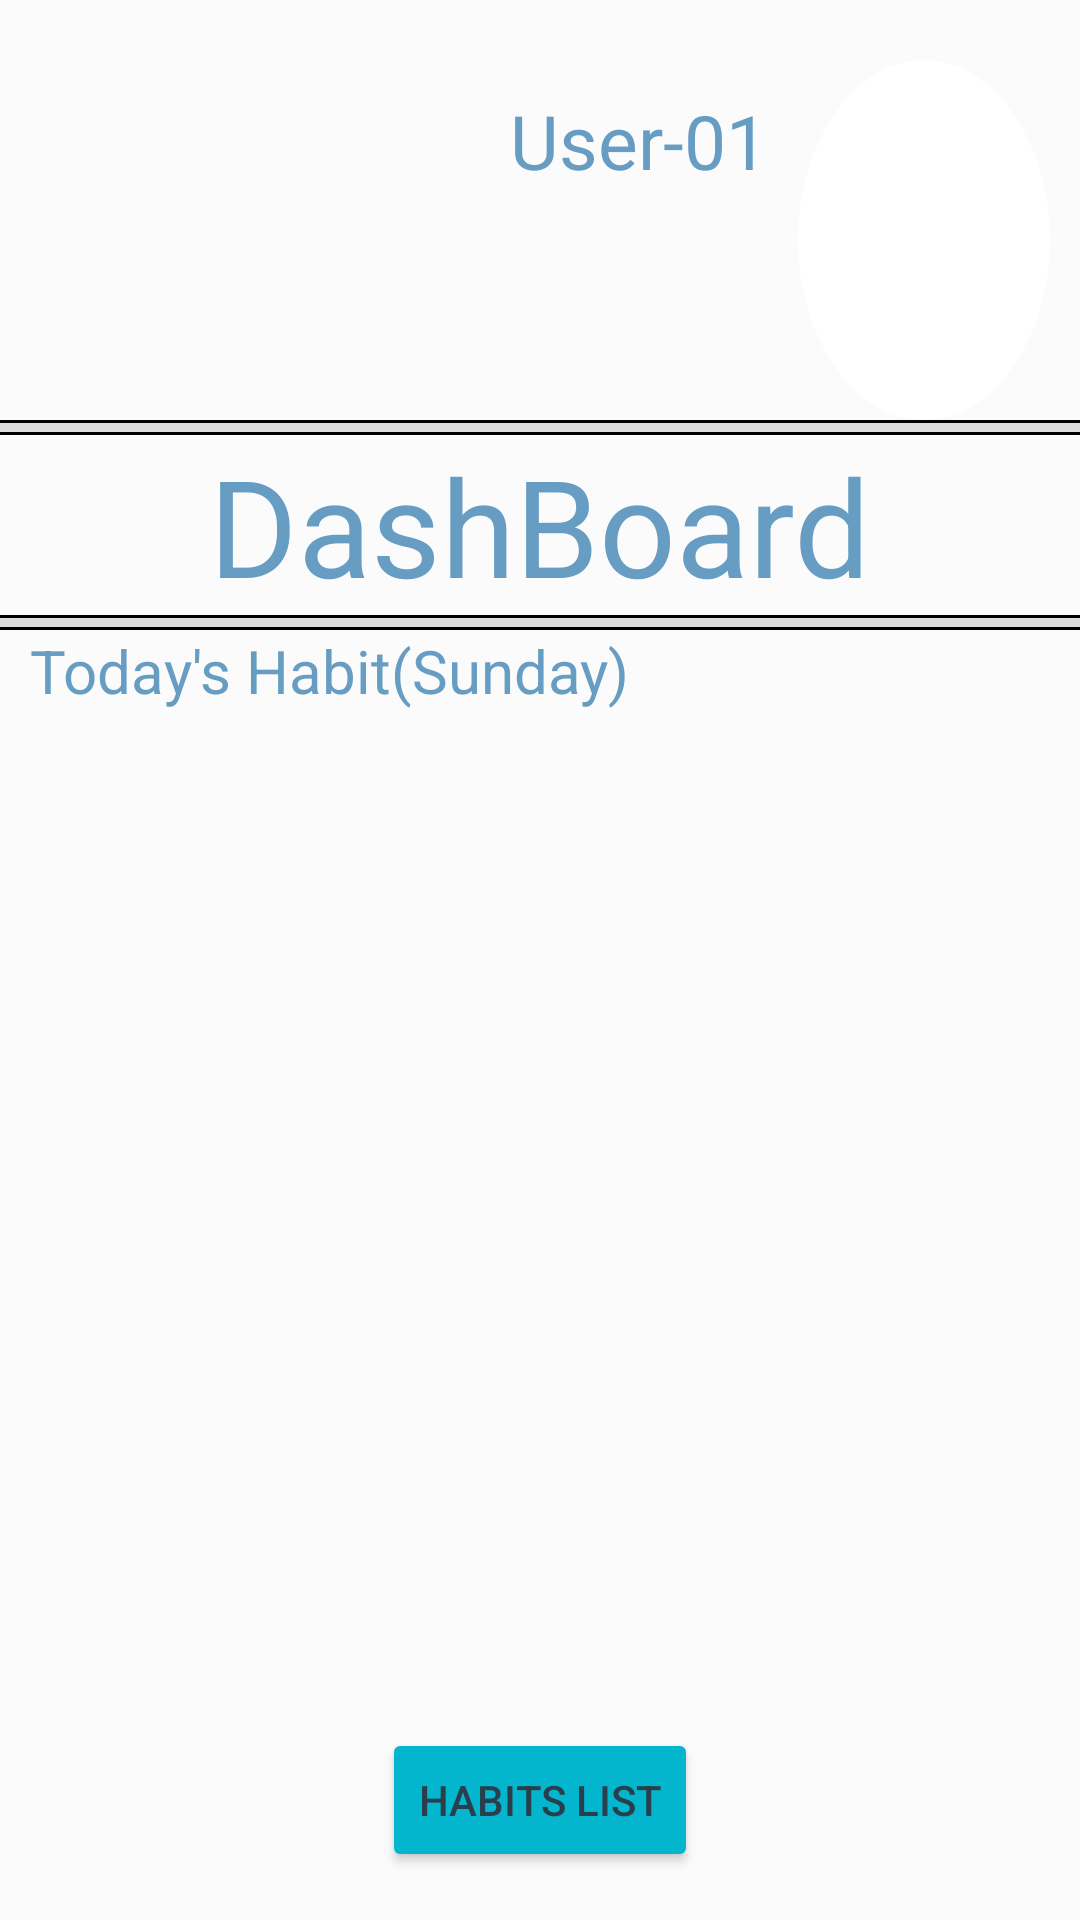

Android layout source for this screen:
<!-- AndroidManifest.xml: application theme Theme.HappyHabitApp -->
<!-- res/layout/activity_dash_board.xml -->
<?xml version="1.0" encoding="utf-8"?>
<LinearLayout xmlns:android="http://schemas.android.com/apk/res/android"
    xmlns:app="http://schemas.android.com/apk/res-auto"
    xmlns:tools="http://schemas.android.com/tools"
    android:layout_width="match_parent"
    android:layout_height="match_parent"
    tools:context=".DashBoard"
    android:orientation="vertical"
    android:background="@color/theme_bg">

    <LinearLayout
        android:layout_width="wrap_content"
        android:layout_height="wrap_content"
        android:orientation="horizontal"
        android:layout_marginTop="20dp">

        
        <ImageView
            android:layout_width="120dp"
            android:layout_height="120dp"
            tools:srcCompat="@drawable/hhicon2"
            android:scaleType="fitXY">
        </ImageView>


        <TextView
            android:id="@+id/user_number"
            android:layout_width="wrap_content"
            android:layout_height="wrap_content"
            android:text="User-01"
            android:textSize="25dp"
            android:layout_marginLeft="50dp"
            android:layout_marginRight="10dp"
            android:layout_marginTop="10dp"
            android:textColor="@color/text_primary">

        </TextView>

        <ImageView
            android:id="@+id/user_profile_pic"
            android:layout_width="wrap_content"
            android:layout_height="120dp"
            tools:srcCompat="@drawable/lol"
            android:layout_marginRight="10dp"
            android:scaleType="fitXY"
            android:background="@drawable/circleshape">

        </ImageView>

    </LinearLayout>

    <TextView
        android:layout_width="match_parent"
        android:layout_height="5dp"
        android:text="yes"
        android:background="@drawable/textlines">
    </TextView>

    <TextView
        android:layout_width="wrap_content"
        android:layout_height="wrap_content"
        android:text="DashBoard"
        android:layout_gravity="center"
        android:textSize="45dp"
        android:textColor="@color/text_primary">

    </TextView>

    <TextView
        android:layout_width="match_parent"
        android:layout_height="5dp"
        android:text="yes"
        android:background="@drawable/textlines">
    </TextView>

    <TextView
        android:id="@+id/today_habit"
        android:layout_width="wrap_content"
        android:layout_height="wrap_content"
        android:text="Today's Habit(Sunday)"
        android:layout_marginLeft="10dp"
        android:textSize="20dp"
        android:textColor="@color/text_primary">
    </TextView>

    <LinearLayout
        android:layout_width="match_parent"
        android:layout_height="match_parent"
        android:orientation="vertical">

        <ListView
            android:id="@+id/today_habit_list"
            android:layout_width="match_parent"
            android:layout_height="match_parent"
            android:textColor="@color/text_primary"
            android:layout_weight="1"></ListView>

            <Button
                android:id="@+id/go_to_list_button"
                android:layout_width="wrap_content"
                android:layout_height="wrap_content"
                android:layout_gravity="center_horizontal|bottom"
                android:layout_marginTop="16dp"
                android:layout_marginBottom="16dp"
                android:text="Habits List"

                app:backgroundTint="@color/theme_primary"
                android:textColor="@color/button_text"></Button>
    </LinearLayout>
</LinearLayout>
<!-- resources referenced by this layout -->
<resources>
  <color name="button_text">#293f4e</color>
  <color name="text_primary">#679dc2</color>
  <color name="theme_bg">#FBFBFB</color>
  <color name="theme_primary">#FF03B6CE</color>
  <color name="white">#FFFFFFFF</color>
  <!-- drawable circleshape (drawable) -->
  <?xml version="1.0" encoding="utf-8"?>
  <shape
      xmlns:android="http://schemas.android.com/apk/res/android"
      android:shape="oval">
  
      <solid
          android:color="#FFFFFF"/>
  
      <size
          android:width="150dp"
          android:height="150dp"/>
  </shape>
  <!-- drawable hhicon2: jpg bitmap (drawable, 29931 bytes) -->
  <!-- drawable textlines (drawable) -->
  <?xml version="1.0" encoding="utf-8"?>
  <layer-list xmlns:android="http://schemas.android.com/apk/res/android" >
      <item>
          <shape
              android:shape="rectangle">
              <stroke android:width="1dp" android:color="#FF000000" />
              <solid android:color="#FFDDDDDD" />
  
          </shape>
      </item>
  
      <item android:top="1dp" android:bottom="1dp">
          <shape
              android:shape="rectangle">
              <stroke android:width="1dp" android:color="#FFDDDDDD" />
              <solid android:color="#00000000" />
          </shape>
      </item>
  
  </layer-list>
  <style name="Theme.HappyHabitApp" parent="Theme.MaterialComponents.DayNight.DarkActionBar">
          
          <item name="colorPrimary">@color/purple_500</item>
          <item name="colorPrimaryVariant">@color/purple_700</item>
          <item name="colorOnPrimary">@color/white</item>
          
          <item name="colorSecondary">@color/teal_200</item>
          <item name="colorSecondaryVariant">@color/teal_700</item>
          <item name="colorOnSecondary">@color/black</item>
          
          <item name="android:statusBarColor" tools:targetApi="l">?attr/colorPrimaryVariant</item>
          <item name="android:textColorPrimary">@color/text_primary</item>
          <item name="android:textColor">@color/text_primary</item>
          <item name="android:textColorHint">@color/text_secondary</item>
          <item name="alertDialogTheme">@style/Theme.AddEditFragment</item>
          
      </style>
  <color name="purple_500">#FF6200EE</color>
  <color name="purple_700">#FF3700B3</color>
  <color name="teal_200">#FF03DAC5</color>
  <color name="teal_700">#FF018786</color>
  <color name="black">#FF000000</color>
  <color name="text_secondary">#85b1ce</color>
  <style name="Theme.AddEditFragment" parent="android:Theme.DeviceDefault.Dialog">
          <item name="android:background">@color/theme_bg</item>
          <item name="android:buttonBarPositiveButtonStyle">@style/DialogButtonstyle</item>
          <item name="android:buttonBarNegativeButtonStyle">@style/DialogButtonstyle</item>
      </style>
  <style name="DialogButtonstyle" parent="Widget.AppCompat.Button.ButtonBar.AlertDialog">
          <item name="android:textColor">@color/text_secondary</item>
      </style>
</resources>
